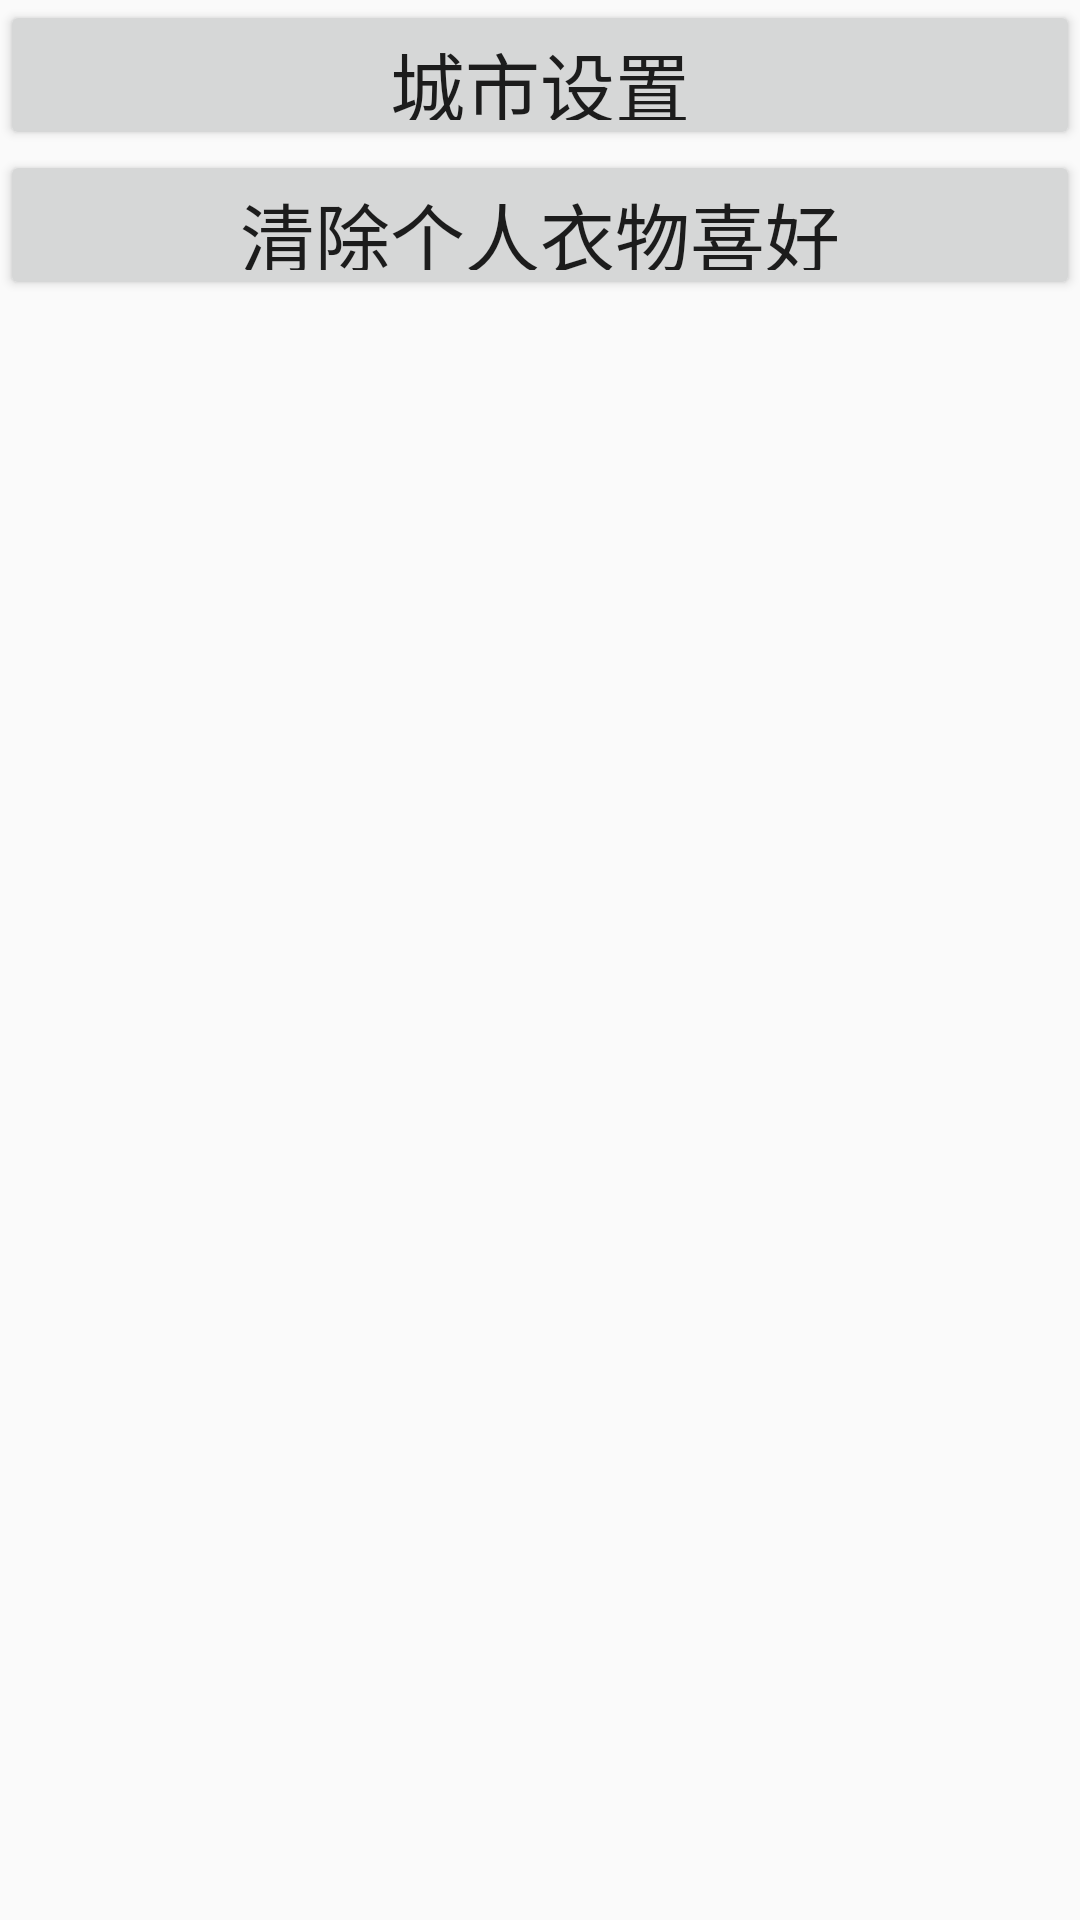

Write the Android layout XML for this screen, with the resource values it uses.
<!-- AndroidManifest.xml: application theme AppTheme -->
<!-- res/layout/activity_nd_son_settings.xml -->
<?xml version="1.0" encoding="utf-8"?>
<LinearLayout xmlns:android="http://schemas.android.com/apk/res/android"
    android:layout_width="match_parent"
    android:layout_height="match_parent"
    android:orientation="vertical">

    <Button
        android:id="@+id/settingsCity"
        android:text="城市设置"
        android:textSize="25sp"
        android:gravity="center"
        android:layout_width="match_parent"
        android:layout_height="50dp"
        />

    <Button
        android:id="@+id/settingsReference"
        android:text="清除个人衣物喜好"
        android:textSize="25sp"
        android:gravity="center"
        android:layout_width="match_parent"
        android:layout_height="50dp"
        />

</LinearLayout>
<!-- resources referenced by this layout -->
<resources>
  <style name="AppTheme" parent="Theme.AppCompat.Light.DarkActionBar">
          
          <item name="colorPrimary">#009688</item>
          <item name="colorPrimaryDark">#00796B</item>
          <item name="colorAccent">#FFD740</item>
      </style>
</resources>
